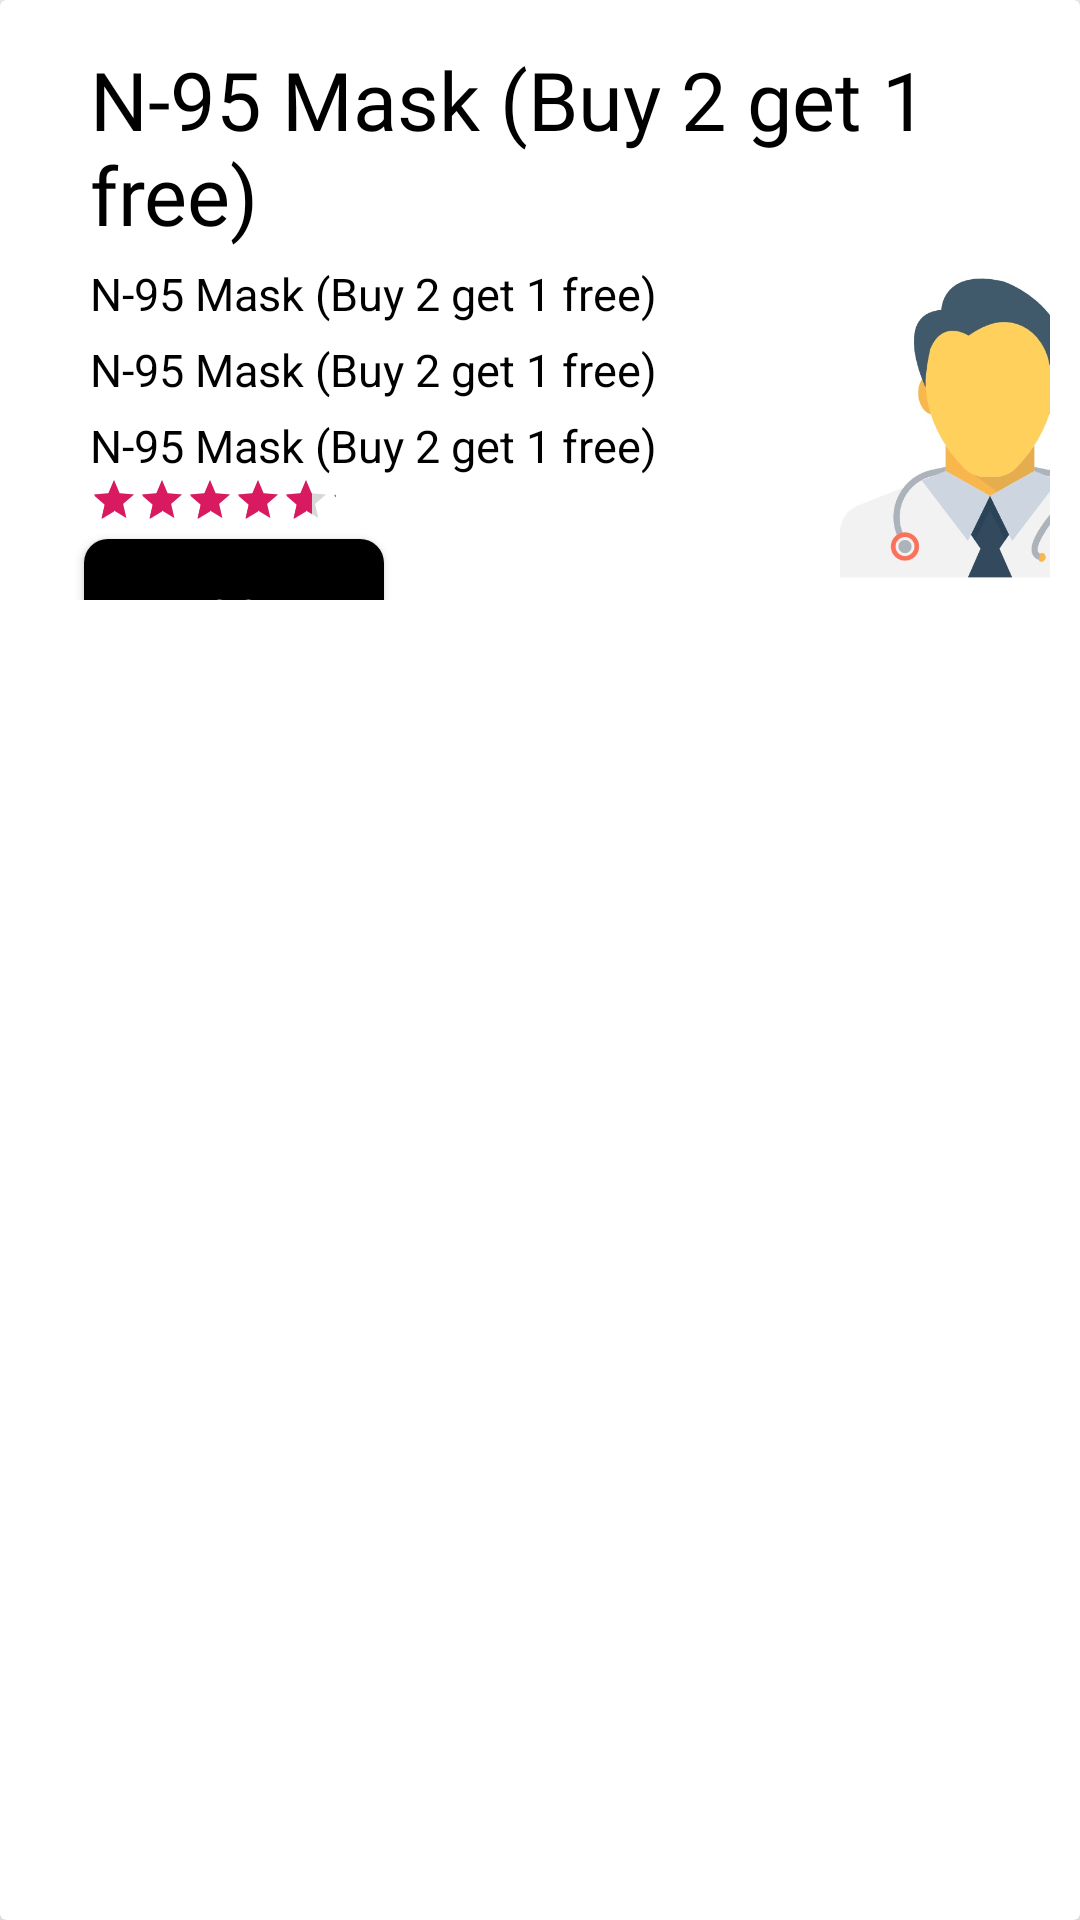

Layout XML and referenced resources for this Android screen:
<!-- AndroidManifest.xml: application theme AppTheme -->
<!-- res/layout/doctor_list.xml -->
<?xml version="1.0" encoding="utf-8"?>
<androidx.cardview.widget.CardView xmlns:android="http://schemas.android.com/apk/res/android"
    android:layout_width="450dp"
    android:layout_height="210dp"
    xmlns:app="http://schemas.android.com/apk/res-auto"
    app:cardCornerRadius="2dp"
    app:cardElevation="8dp"
    android:layout_margin="10dp">

    <LinearLayout
        android:layout_width="match_parent"
        android:layout_height="210dp"
        android:orientation="vertical"
        android:padding="10dp">


        <TextView
            android:id="@+id/name"
            android:layout_width="match_parent"
            android:layout_height="wrap_content"
            android:layout_marginTop="5dp"
            android:fontFamily="@font/cambo"
            android:paddingLeft="20dp"
            android:text="N-95 Mask (Buy 2 get 1 free)"
            android:textColor="#000"
            android:textSize="27sp" />

        <androidx.appcompat.widget.LinearLayoutCompat
            android:layout_width="match_parent"
            android:layout_height="160dp"
            android:orientation="horizontal">



            <androidx.appcompat.widget.LinearLayoutCompat
                android:layout_width="250dp"
                android:layout_height="match_parent"
                android:orientation="vertical"
                >
                <TextView
                    android:id="@+id/speciality"
                    android:layout_width="wrap_content"
                    android:layout_height="wrap_content"
                    android:layout_marginTop="5dp"
                    android:fontFamily="sans-serif"
                    android:paddingLeft="20dp"
                    android:text="N-95 Mask (Buy 2 get 1 free)"
                    android:textColor="#000"
                    android:textSize="15sp" />


                <TextView
                    android:id="@+id/address"
                    android:layout_width="wrap_content"
                    android:layout_height="wrap_content"
                    android:layout_marginTop="5dp"
                    android:fontFamily="sans-serif"
                    android:paddingLeft="20dp"
                    android:text="N-95 Mask (Buy 2 get 1 free)"
                    android:textColor="#000"
                    android:textSize="15sp" />


                <TextView
                    android:id="@+id/phone"
                    android:layout_width="wrap_content"
                    android:layout_height="wrap_content"
                    android:layout_marginTop="5dp"
                    android:fontFamily="sans-serif"
                    android:paddingLeft="20dp"
                    android:text="N-95 Mask (Buy 2 get 1 free)"
                    android:textColor="#000"
                    android:textSize="15sp" />

                <RatingBar
                    android:id="@+id/drbar"
                    style="@style/Widget.AppCompat.RatingBar.Small"
                    android:layout_width="102dp"
                    android:layout_height="wrap_content"
                    android:layout_marginBottom="5dp"
                    android:paddingLeft="20dp"
                    android:rating="4.5" />

                <Button
                    android:id="@+id/bbtn"
                    android:layout_width="100dp"
                    android:layout_height="50dp"
                    android:layout_marginLeft="18dp"
                    android:text="BOOK"
                    android:onClick="books"
                    android:background="@drawable/bookbtn"
                    android:textColor="@color/white"
                    ></Button>


            </androidx.appcompat.widget.LinearLayoutCompat>


            <ImageView
                android:layout_width="100dp"
                android:layout_height="100dp"
                android:background="@drawable/md"
                android:layout_marginTop="10dp"
                android:layout_marginLeft="20dp"
                ></ImageView>

        </androidx.appcompat.widget.LinearLayoutCompat>

            </LinearLayout>


</androidx.cardview.widget.CardView>
<!-- resources referenced by this layout -->
<resources>
  <color name="white">#ffffff</color>
  <!-- drawable bookbtn (drawable) -->
  <?xml version="1.0" encoding="UTF-8"?>
  <selector xmlns:android="http://schemas.android.com/apk/res/android">
      <item android:state_pressed="true" >
          <shape>
              <solid
                  android:color="#A9A9A9" />
              <corners
                  android:radius="8dp" />
              <padding
                  android:left="10dp"
                  android:top="10dp"
                  android:right="10dp"
                  android:bottom="10dp" />
          </shape>
      </item>
      <item>
          <shape>
              <solid
                  android:color="#000"
                  />
              <corners
                  android:radius="8dp" />
              <padding
                  android:left="10dp"
                  android:top="10dp"
                  android:right="10dp"
                  android:bottom="10dp" />
          </shape>
      </item>
  </selector>
  <!-- drawable md: jpg bitmap (drawable-v24, 25410 bytes) -->
  <style name="AppTheme" parent="Theme.AppCompat.Light.NoActionBar">
          
          <item name="colorPrimary">@color/colorPrimary</item>
          <item name="colorPrimaryDark">@color/colorPrimaryDark</item>
          <item name="colorAccent">@color/colorAccent</item>
          <item name="android:statusBarColor">#2589a8</item>
  
  
      </style>
  <color name="colorPrimary">#008577</color>
  <color name="colorPrimaryDark">#00574B</color>
  <color name="colorAccent">#D81B60</color>
</resources>
